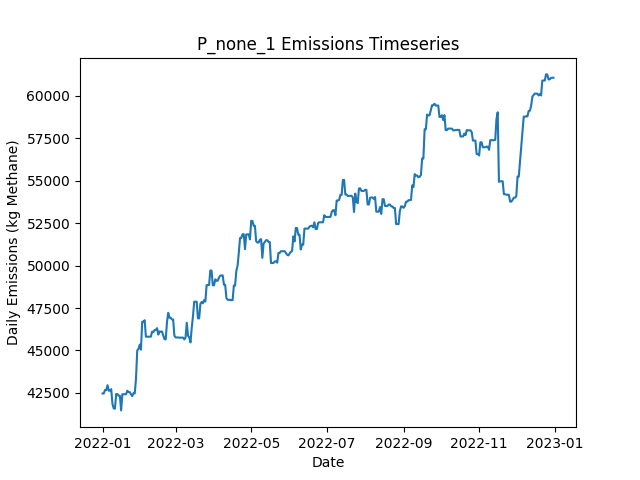

The data file committed next to this chart (first rows):
Date, Daily Emissions (Kg Methane), Daily Mitigable Emissions (Kg Methane), Daily Non-Mitigable Emissions (Kg Methan…, Daily Cost ($), Active Leaks, New Leaks, Leaks Repaired, Leaks Naturally Repaired, Leaks Tagged, Daily Repair Cost ($), Daily Natural Repair Cost ($)
2022-01-01, 42470, 8290, 34180, 0.00000, 277, 277, 0, 0, 0, 0, 0.00000
2022-01-02, 42470, 8290, 34180, 0.00000, 277, 0, 0, 0, 0, 0, 0.00000
2022-01-03, 42677, 8289, 34387, 0.00000, 276, 1, 0, 1, 0, 0, 200
2022-01-04, 42665, 8278, 34387, 0.00000, 275, 0, 0, 1, 0, 0, 200
2022-01-05, 42959, 8278, 34681, 0.00000, 276, 1, 0, 0, 0, 0, 0.00000
2022-01-06, 42634, 8247, 34387, 0.00000, 274, 1, 0, 1, 0, 0, 200
2022-01-07, 42634, 8247, 34387, 0.00000, 274, 0, 0, 0, 0, 0, 0.00000
2022-01-08, 42721, 8247, 34474, 0.00000, 275, 1, 0, 0, 0, 0, 0.00000
2022-01-09, 41857, 8247, 33610, 0.00000, 274, 0, 0, 0, 0, 0, 0.00000
2022-01-10, 41593, 7983, 33610, 0.00000, 272, 0, 0, 2, 0, 0, 400
2022-01-11, 41571, 7962, 33610, 0.00000, 270, 0, 0, 2, 0, 0, 400
2022-01-12, 42435, 7962, 34474, 0.00000, 271, 1, 0, 0, 0, 0, 0.00000
2022-01-13, 42435, 7962, 34474, 0.00000, 271, 0, 0, 0, 0, 0, 0.00000
2022-01-14, 42337, 7967, 34370, 0.00000, 271, 1, 0, 0, 0, 0, 0.00000
2022-01-15, 42337, 7967, 34370, 0.00000, 271, 0, 0, 0, 0, 0, 0.00000
2022-01-16, 41473, 7967, 33506, 0.00000, 270, 0, 0, 0, 0, 0, 0.00000
2022-01-17, 42426, 7970, 34456, 0.00000, 271, 3, 0, 2, 0, 0, 400
2022-01-18, 42426, 7970, 34456, 0.00000, 271, 0, 0, 0, 0, 0, 0.00000
2022-01-19, 42426, 7970, 34456, 0.00000, 272, 1, 0, 0, 0, 0, 0.00000
2022-01-20, 42426, 7970, 34456, 0.00000, 272, 0, 0, 0, 0, 0, 0.00000
2022-01-21, 42635, 7971, 34664, 0.00000, 275, 3, 0, 0, 0, 0, 0.00000
2022-01-22, 42549, 7971, 34577, 0.00000, 274, 0, 0, 0, 0, 0, 0.00000
2022-01-23, 42549, 7971, 34577, 0.00000, 274, 0, 0, 0, 0, 0, 0.00000
2022-01-24, 42419, 7945, 34474, 0.00000, 272, 0, 0, 1, 0, 0, 200
2022-01-25, 42315, 7945, 34370, 0.00000, 271, 0, 0, 0, 0, 0, 0.00000
2022-01-26, 42488, 7945, 34543, 0.00000, 273, 2, 0, 0, 0, 0, 0.00000
2022-01-27, 42474, 7931, 34543, 0.00000, 272, 0, 0, 1, 0, 0, 200
2022-01-28, 43338, 7931, 35407, 0.00000, 274, 2, 0, 0, 0, 0, 0.00000
2022-01-29, 45004, 8837, 36167, 0.00000, 276, 3, 0, 0, 0, 0, 0.00000
2022-01-30, 45090, 8837, 36253, 0.00000, 277, 1, 0, 0, 0, 0, 0.00000
2022-01-31, 45346, 9006, 36340, 0.00000, 278, 2, 0, 1, 0, 0, 200
2022-02-01, 45052, 9006, 36046, 0.00000, 277, 0, 0, 0, 0, 0, 0.00000
2022-02-02, 46694, 9006, 37688, 0.00000, 278, 2, 0, 0, 0, 0, 0.00000
2022-02-03, 46694, 9006, 37688, 0.00000, 278, 0, 0, 0, 0, 0, 0.00000
2022-02-04, 46780, 9006, 37774, 0.00000, 279, 1, 0, 0, 0, 0, 0.00000
2022-02-05, 45813, 9006, 36806, 0.00000, 277, 0, 0, 0, 0, 0, 0.00000
2022-02-06, 45813, 9006, 36806, 0.00000, 277, 0, 0, 0, 0, 0, 0.00000
2022-02-07, 45813, 9006, 36806, 0.00000, 277, 0, 0, 0, 0, 0, 0.00000
2022-02-08, 45813, 9006, 36806, 0.00000, 277, 0, 0, 0, 0, 0, 0.00000
2022-02-09, 45813, 9006, 36806, 0.00000, 277, 0, 0, 0, 0, 0, 0.00000
2022-02-10, 46107, 9007, 37100, 0.00000, 279, 2, 0, 0, 0, 0, 0.00000
2022-02-11, 46089, 9006, 37083, 0.00000, 278, 1, 0, 1, 0, 0, 200
2022-02-12, 46200, 9117, 37083, 0.00000, 279, 1, 0, 0, 0, 0, 0.00000
2022-02-13, 46200, 9117, 37083, 0.00000, 279, 0, 0, 0, 0, 0, 0.00000
2022-02-14, 46316, 9129, 37187, 0.00000, 281, 2, 0, 0, 0, 0, 0.00000
2022-02-15, 45936, 9129, 36806, 0.00000, 279, 0, 0, 0, 0, 0, 0.00000
2022-02-16, 46121, 9125, 36996, 0.00000, 278, 1, 0, 1, 0, 0, 200
2022-02-17, 46113, 9117, 36996, 0.00000, 277, 0, 0, 1, 0, 0, 200
2022-02-18, 46113, 9117, 36996, 0.00000, 277, 0, 0, 0, 0, 0, 0.00000
2022-02-19, 45889, 8892, 36996, 0.00000, 277, 1, 0, 1, 0, 0, 200
2022-02-20, 45673, 8971, 36703, 0.00000, 276, 2, 0, 2, 0, 0, 400
2022-02-21, 45651, 8948, 36703, 0.00000, 276, 1, 0, 1, 0, 0, 200
2022-02-22, 46655, 9088, 37567, 0.00000, 278, 2, 0, 0, 0, 0, 0.00000
2022-02-23, 47222, 9085, 38137, 0.00000, 275, 1, 0, 1, 0, 0, 200
2022-02-24, 46928, 9085, 37843, 0.00000, 275, 1, 0, 0, 0, 0, 0.00000
2022-02-25, 46930, 9087, 37843, 0.00000, 276, 1, 0, 0, 0, 0, 0.00000
2022-02-26, 46828, 9088, 37740, 0.00000, 276, 2, 0, 1, 0, 0, 200
2022-02-27, 46825, 9085, 37740, 0.00000, 276, 1, 0, 1, 0, 0, 200
2022-02-28, 45871, 9082, 36789, 0.00000, 272, 0, 0, 2, 0, 0, 400
2022-03-01, 45767, 9082, 36685, 0.00000, 269, 0, 0, 2, 0, 0, 400
... 305 more rows
